Run: headless pygame with SDL's dummy video driver; simulated clock (each Clock.tick advances the game by its frame time, no real sleeping); random seed 0; keys injected as events and as key.get_pressed() state; no mouse input.
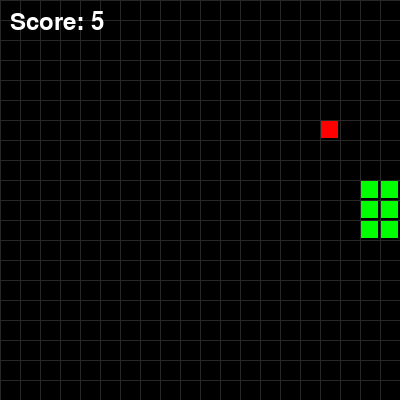
Frame 1 of 4 · flips 1–60 · no input
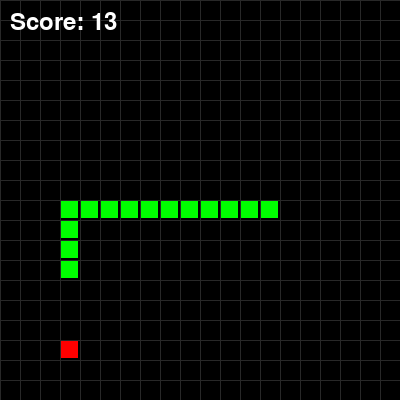
Frame 2 of 4 · flips 61–180 · tapped SPACE, RETURN · held RIGHT (→), D
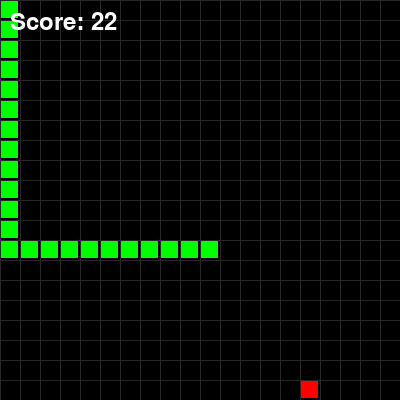
Frame 3 of 4 · flips 181–300 · held DOWN (↓), S
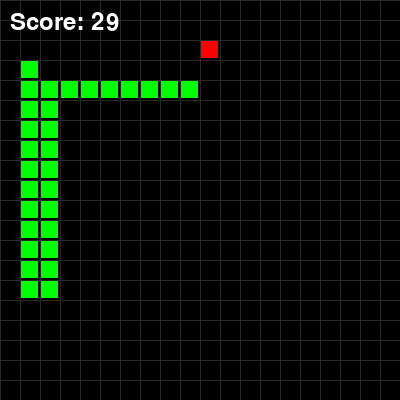
Frame 4 of 4 · flips 301–420 · held LEFT (←), A, UP (↑), W

The pygame program that drew these frames:

import pygame
import random
from collections import deque
pygame.init()
WINDOW_SIZE = 400
GRID_SIZE = 20
GRID_COUNT = WINDOW_SIZE // GRID_SIZE
BLACK = (0, 0, 0)
WHITE = (255, 255, 255)
RED = (255, 0, 0)
GREEN = (0, 255, 0)
UP = (0, -1)
DOWN = (0, 1)
LEFT = (-1, 0)
RIGHT = (1, 0)
screen = pygame.display.set_mode((WINDOW_SIZE, WINDOW_SIZE))
pygame.display.set_caption("AI Snake Game")
clock = pygame.time.Clock()
SNAKE_SPEED = 10  # Control game speed
class SnakeAI:
    def __init__(self):
        self.reset()
    def reset(self):
        self.length = 1
        self.positions = [(GRID_COUNT // 2, GRID_COUNT // 2)]
        self.direction = random.choice([UP, DOWN, LEFT, RIGHT])
        self.food = None
        self.place_food()
        self.score = 0
    def place_food(self):
        while True:
            self.food = (random.randint(0, GRID_COUNT - 1), random.randint(0, GRID_COUNT - 1))
            if self.food not in self.positions:
                break
    def find_path_to_food(self):
        start = self.positions[0]
        goal = self.food
        queue = deque([[start]])
        visited = set([start])
        while queue:
            path = queue.popleft()
            row, col = path[-1]
            if (row, col) == goal:
                return path
            for dr, dc in [UP, DOWN, LEFT, RIGHT]:
                r, c = row + dr, col + dc
                
                if (0 <= r < GRID_COUNT and 
                    0 <= c < GRID_COUNT and 
                    (r, c) not in visited and 
                    (r, c) not in self.positions[1:]):
                    
                    queue.append(path + [(r, c)])
                    visited.add((r, c))
        return None
    def get_next_move(self):
        path = self.find_path_to_food()
        if not path or len(path) < 2:
            # If no path is found, try to avoid obstacles
            head = self.positions[0]
            possible_moves = []
            for dr, dc in [UP, DOWN, LEFT, RIGHT]:
                r, c = head[0] + dr, head[1] + dc
                if (0 <= r < GRID_COUNT and 
                    0 <= c < GRID_COUNT and 
                    (r, c) not in self.positions):
                    possible_moves.append((r, c))
            if possible_moves:
                return random.choice(possible_moves)
            return None
        return path[1]
    def check_collision(self):
        head = self.positions[0]
        # Check wall collisions
        if (head[0] < 0 or head[0] >= GRID_COUNT or
            head[1] < 0 or head[1] >= GRID_COUNT):
            return True
        if head in self.positions[1:]:
            return True
        return False
    def update(self):
        next_move = self.get_next_move()
        if next_move is None or self.check_collision():
            return False
        self.positions.insert(0, next_move)
        if self.positions[0] == self.food:
            self.score += 1
            self.place_food()
        else:
            self.positions.pop()
        return True
    def draw(self, screen):
        # Draw snake
        for position in self.positions:
            rect = pygame.Rect(position[1] * GRID_SIZE, position[0] * GRID_SIZE,
                             GRID_SIZE - 2, GRID_SIZE - 2)
            pygame.draw.rect(screen, GREEN, rect)
        rect = pygame.Rect(self.food[1] * GRID_SIZE, self.food[0] * GRID_SIZE,
                          GRID_SIZE - 2, GRID_SIZE - 2)
        pygame.draw.rect(screen, RED, rect)
        for x in range(0, WINDOW_SIZE, GRID_SIZE):
            pygame.draw.line(screen, (40, 40, 40), (x, 0), (x, WINDOW_SIZE))
            pygame.draw.line(screen, (40, 40, 40), (0, x), (WINDOW_SIZE, x))
def main():
    snake = SnakeAI()
    running = True
    while running:
        for event in pygame.event.get():
            if event.type == pygame.QUIT:
                running = False
        if not snake.update():
            print(f"Game Over! Final Score: {snake.score}")  # Show final score
            snake.reset()
        screen.fill(BLACK)
        snake.draw(screen)
        font = pygame.font.Font(None, 36)
        score_text = font.render(f'Score: {snake.score}', True, WHITE)
        screen.blit(score_text, (10, 10))
        pygame.display.flip()
        clock.tick(SNAKE_SPEED)  # Control game speed
    pygame.quit()
if __name__ == "__main__":
    main()
